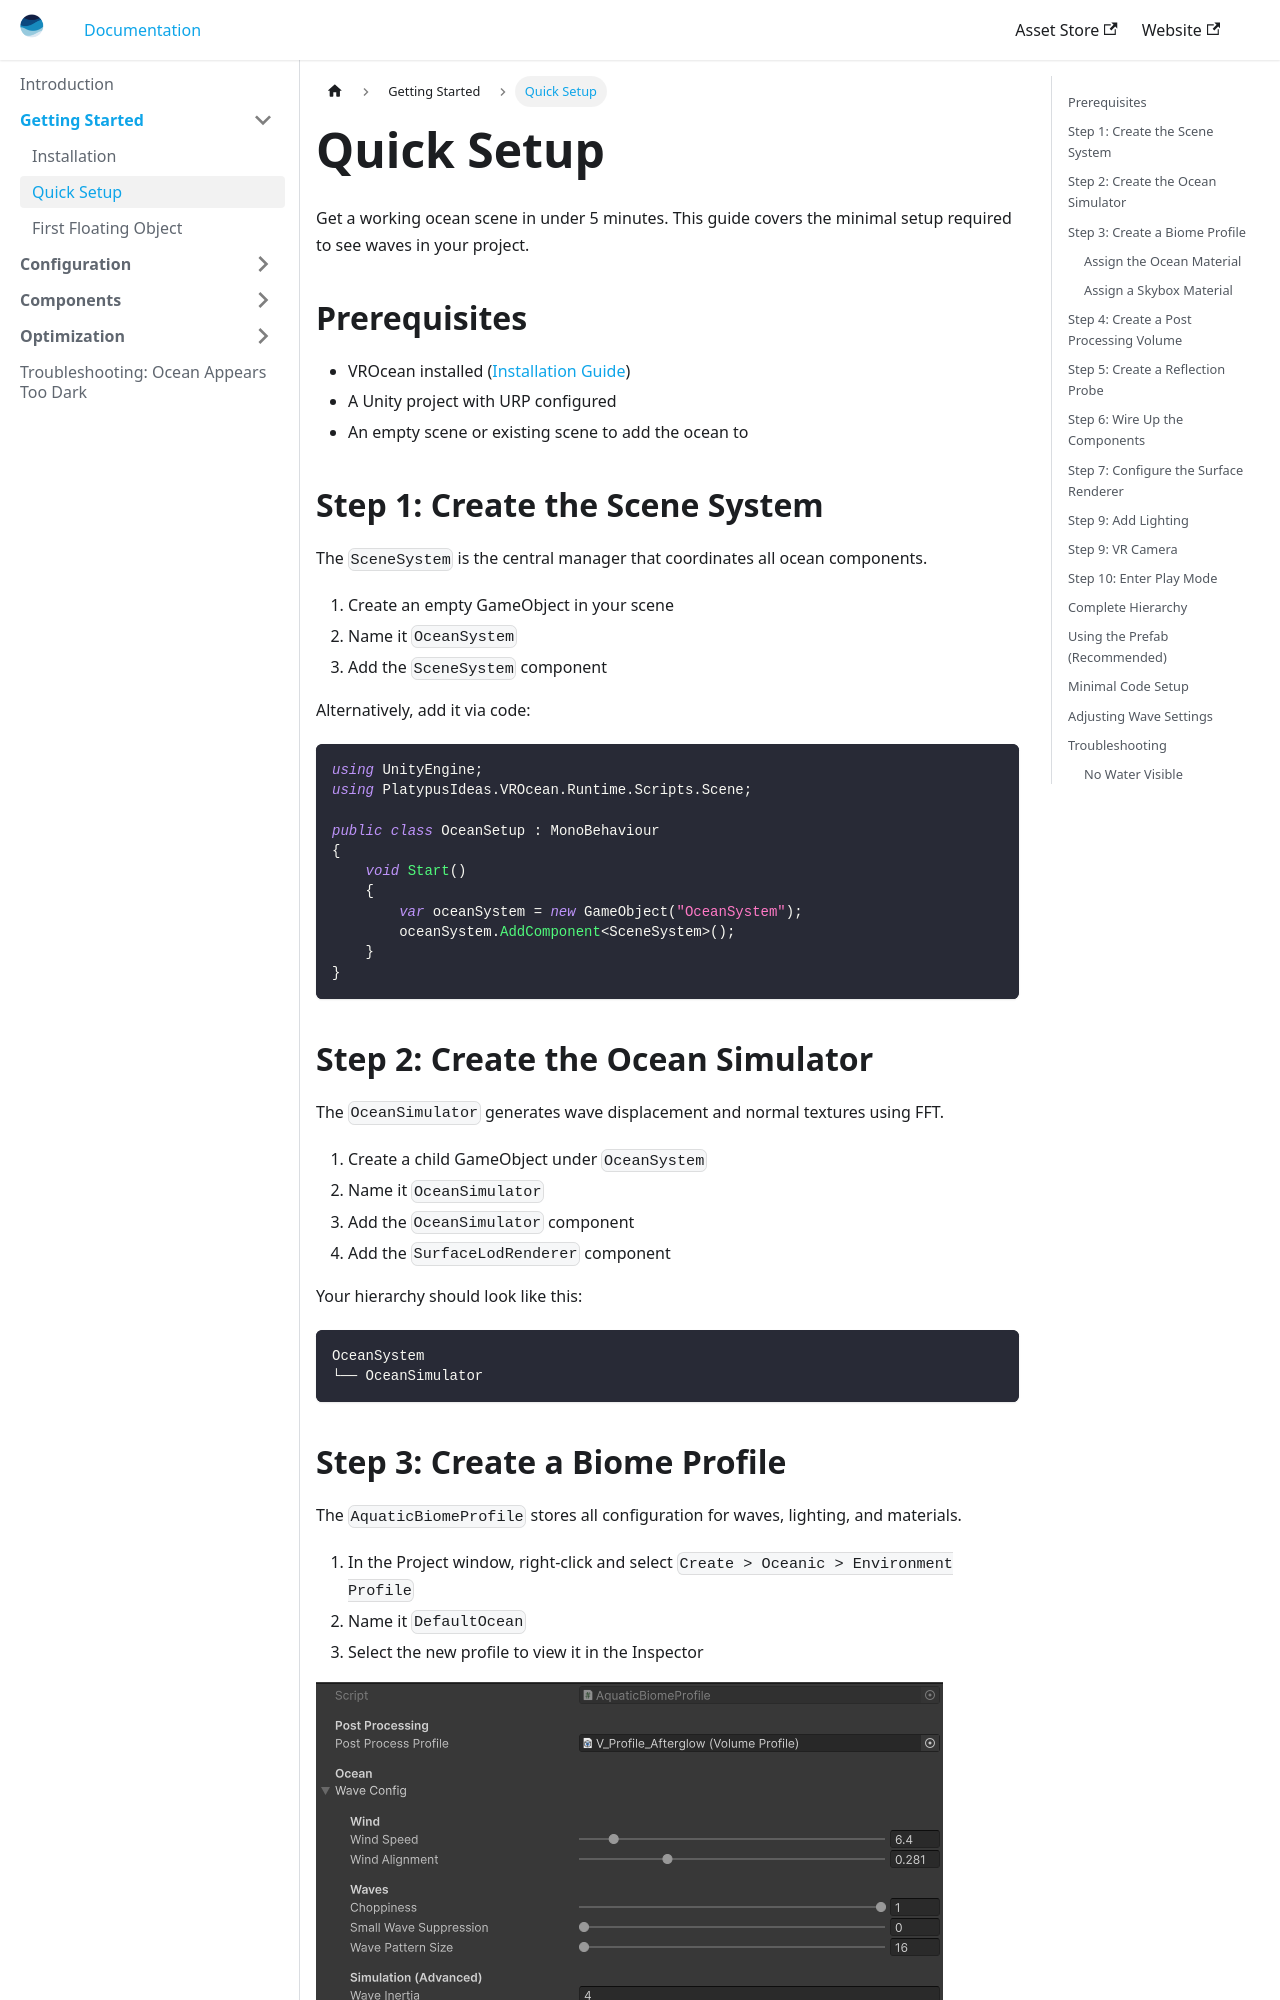

repository: maybebool/vrocean-docs · page: docs/getting-started/quick-setup/index.html · generator: docusaurus

---
sidebar_position: 2
title: Quick Setup
---

# Quick Setup

Get a working ocean scene in under 5 minutes. This guide covers the minimal setup required to see waves in your project.

## Prerequisites

- VROcean installed ([Installation Guide](./installation))
- A Unity project with URP configured
- An empty scene or existing scene to add the ocean to

## Step 1: Create the Scene System

The `SceneSystem` is the central manager that coordinates all ocean components.

1. Create an empty GameObject in your scene
2. Name it `OceanSystem`
3. Add the `SceneSystem` component


Alternatively, add it via code:

```csharp
using UnityEngine;
using PlatypusIdeas.VROcean.Runtime.Scripts.Scene;

public class OceanSetup : MonoBehaviour
{
    void Start()
    {
        var oceanSystem = new GameObject("OceanSystem");
        oceanSystem.AddComponent<SceneSystem>();
    }
}
```

## Step 2: Create the Ocean Simulator

The `OceanSimulator` generates wave displacement and normal textures using FFT.

1. Create a child GameObject under `OceanSystem`
2. Name it `OceanSimulator`
3. Add the `OceanSimulator` component
4. Add the `SurfaceLodRenderer` component

Your hierarchy should look like this:

```
OceanSystem
└── OceanSimulator
```

## Step 3: Create a Biome Profile

The `AquaticBiomeProfile` stores all configuration for waves, lighting, and materials.

1. In the Project window, right-click and select `Create > Oceanic > Environment Profile`
2. Name it `DefaultOcean`
3. Select the new profile to view it in the Inspector

![Biome Profile Inspector](/img/quick-setup-biome-profile.png)
*A new AquaticBiomeProfile with default settings*
